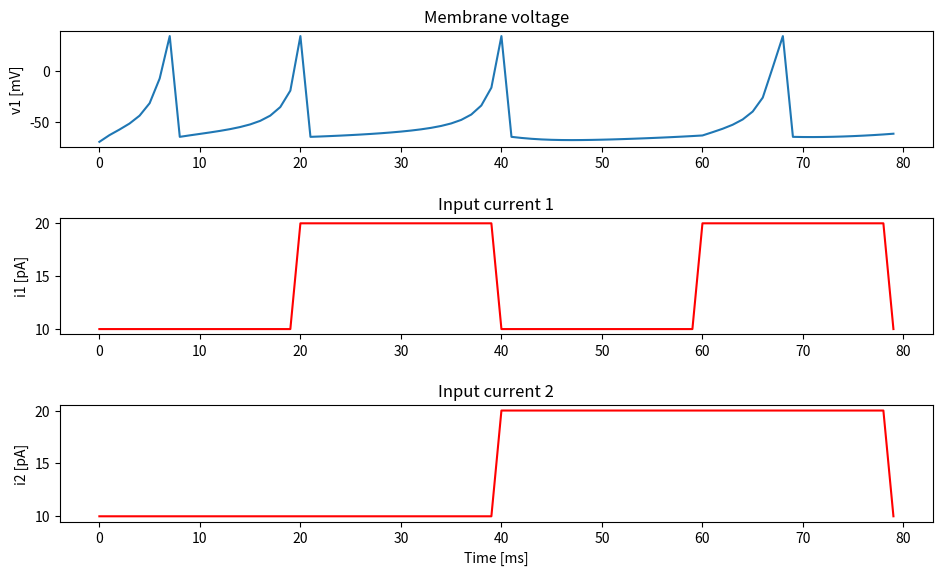

This chart was generated by the following Python code:
from typing import Tuple

import numpy as np
import matplotlib.pyplot as plt


def optim(out: np.ndarray) -> np.float32:
    assert out.shape == (4,)
    return (
        (10 - out[0]) ** 2
        + (20 - out[1]) ** 2
        + (20 - out[2]) ** 2
        + (10 - out[3]) ** 2
    )


def soma(vx: float, ux: float, ix: float, dtx: float) -> tuple:
    """Excitatory neuron"""
    # Model parameters
    dt = 0.5
    a = 0.02
    b = 0.2
    c = -65  # mV
    d = 8

    # Copy values
    v = vx
    u = ux
    i = ix

    if v < 35:
        dv = 0.04 * v**2 + 5 * v + 140 - u
        vv = v + (dv + i) * dt

        # Accelerate computation
        if vv > 20:
            vv = 35

        du = a * (b * v - u)
        uu = u + dt * du
    else:
        v = 35
        vv = c
        uu = u + d

    return vv, uu, i


def simulation(
    simulation_time: int,
    dt: float,
    i: Tuple[np.ndarray, np.ndarray],
    v: np.ndarray,
    u: np.ndarray,
    w1: np.float32,
    w2: np.float32,
) -> None:
    """Simulate Izhikevich neuron model"""
    i1, i2 = i
    v1 = v
    u1 = u

    out = np.zeros(shape=(4,), dtype=np.float32)

    for t in range(simulation_time - 1):
        # Input signals
        if t < 20 / dt:
            i1[t] = 10  # pA
            i2[t] = 10

            if out[0] == 0 and v1[t] >= 0:
                out[0] = 20 - t
        elif t < 40 / dt:
            i1[t] = 20
            i2[t] = 10

            if out[1] == 0 and v1[t] >= 0:
                out[1] = 40 - t
        elif t < 60 / dt:
            i1[t] = 10
            i2[t] = 20

            if out[2] == 0 and v1[t] >= 0:
                out[2] = 60 - t
        elif t < 80 / dt:
            i1[t] = 20
            i2[t] = 20

            if out[3] == 0 and v1[t] >= 0:
                out[3] = 80 - t
        else:
            i1[t] = 10
            i2[t] = 10

        i_a = w1 * i1[t] + w2 * i2[t]

        # Network architecture
        state_b = soma(v1[t], u1[t], i_a, dt)
        v1[t + 1] = state_b[0]
        u1[t + 1] = state_b[1]

    # Replace last value to boosted value
    i1[-1] = 10
    i2[-1] = 10

    print(f"Time response vector: {out}")
    return


def plot_simulation(
    potential: np.ndarray, current: Tuple[np.ndarray, ...], time: int
) -> None:
    assert len(current) == 2

    time_x = np.arange(0, time)

    i1, i2 = current

    fig, (ax1, ax2, ax3) = plt.subplots(3, 1)
    fig.set_size_inches(9.5, 5.5, forward=True)
    fig.tight_layout(h_pad=3, w_pad=3)

    ax1.plot(time_x, potential)
    ax1.set_title("Membrane voltage")
    # ax1.set_xlabel("Time [ms]")
    ax1.set_ylabel("v1 [mV]")

    ax2.plot(time_x, i1, color="red")
    ax2.set_title("Input current 1")
    # ax2.set_xlabel("Time [ms]")
    ax2.set_ylabel("i1 [pA]")

    ax3.plot(time_x, i2, color="red")
    ax3.set_title("Input current 2")
    ax3.set_xlabel("Time [ms]")
    ax3.set_ylabel("i2 [pA]")

    fig.savefig("xor.png")
    plt.show()
    return


def main() -> None:
    # Simulation settings
    dt = 1  # ms
    time = 80  # units
    simulation_time = int(np.ceil(time / dt))

    # Weights
    w1 = 0.5227
    w2 = 0.8092

    # Allocate mem
    i1 = np.zeros((simulation_time,))
    i2 = np.zeros((simulation_time,))

    v1 = np.zeros((simulation_time,))

    u1 = np.zeros((simulation_time,))

    # Electric potential
    v1[0] = -70 + np.random.rand(1) / 10
    # Steady state
    u1[0] = -14

    simulation(simulation_time, dt, (i1, i2), v1, u1, w1, w2)
    plot_simulation(v1, (i1, i2), simulation_time)
    return


if __name__ == "__main__":
    main()
